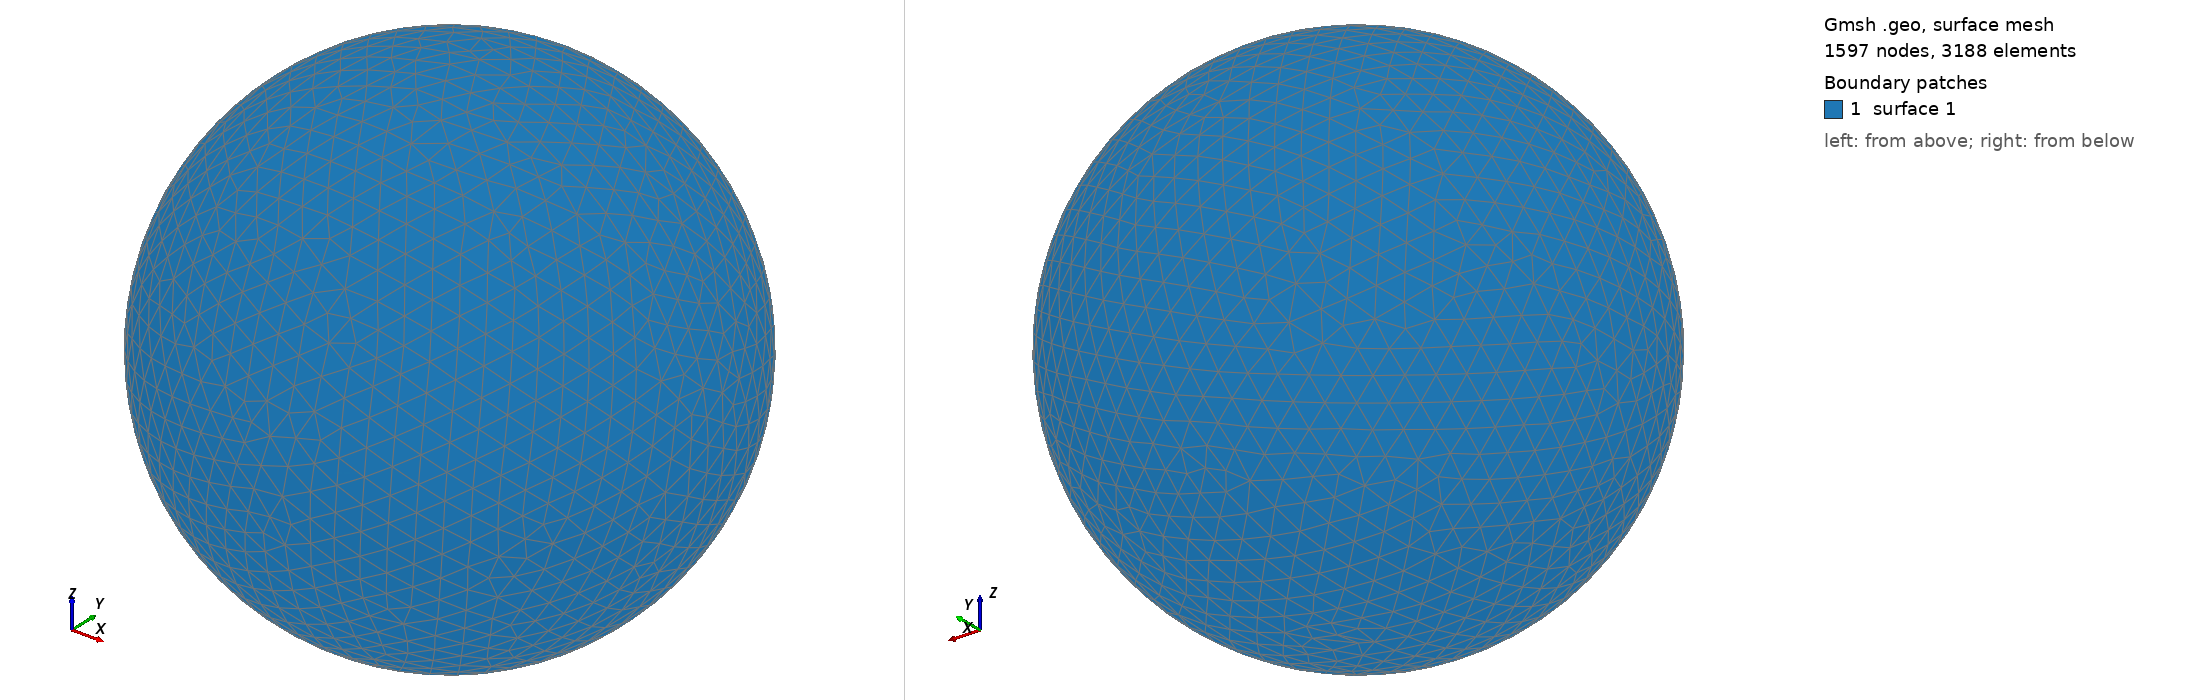

Gmsh geometry script, surface-meshed: 1597 nodes, 3188 surface elements. Boundary patches (legend numbers): 1 surface 1. Left view from above one corner, right view from below the opposite corner. The script declares no physical surfaces, so the legend lists its geometric surfaces. The drawing asked Gmsh for element sizes between 1% and 20% of the model's largest extent; the script's own settings can give other sizes.

=== shot1322.geo (drawn) ===
SetFactory("OpenCASCADE");
Point(1) = {0,0,0,0};
Sphere(1) = {0,0,0,0.03889000};
MeshSize{ PointsOf{ Surface{:}; } } = 0.003889000;
Mesh.ElementOrder=1;
Mesh.Format=39;
